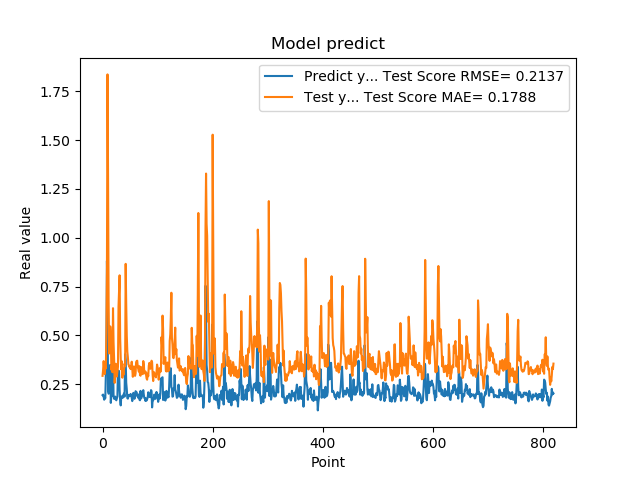

The file beside this chart, header and first rows:
1.941800117492676059e-01, 2.928760567299064088e-01
1.970258951187133512e-01, 3.224275696410407455e-01
1.859861761331558505e-01, 3.683506815906208987e-01
1.705197989940643033e-01, 3.307880484786726027e-01
1.844120919704437256e-01, 3.018850089801066172e-01
1.779371052980423251e-01, 3.400918127908595379e-01
3.004232645034790039e-01, 3.311278343326297113e-01
3.969086110591887873e-01, 5.124606768671421397e-01
8.820003867149353027e-01, 8.587733229092677778e-01
6.841114759445190430e-01, 1.836992580188809843e+00
2.116497457027435580e-01, 1.322278365847441961e+00
2.014262527227401733e-01, 6.766375916184043104e-01
2.061583995819092074e-01, 4.073291835200267275e-01
3.160260915756225586e-01, 4.388153050131988198e-01
3.489396274089813232e-01, 5.461385539998251382e-01
1.544443815946578979e-01, 5.014945103880041888e-01
1.959947794675827026e-01, 3.236973177463150497e-01
1.894801408052444180e-01, 3.452171501946581511e-01
4.474425017833709162e-01, 3.114722725085859456e-01
3.771362304687500555e-01, 6.394262381793969219e-01
1.889318972826004028e-01, 4.659121180702537335e-01
1.752775162458419522e-01, 3.788012665273267077e-01
1.822472065687180121e-01, 2.568111957390366018e-01
1.866402029991149902e-01, 2.958624145588638621e-01
1.715678423643112183e-01, 3.549056950263567711e-01
1.676391065120696744e-01, 3.084609457197697857e-01
1.773854047060013095e-01, 2.895903775009071590e-01
1.872433423995972235e-01, 3.131357579585385409e-01
3.204146027565002441e-01, 3.393980378624252836e-01
3.134283721446990967e-01, 6.468466179212970513e-01
3.171058297157288153e-01, 7.322330648959486377e-01
2.202603369951247891e-01, 8.078487243634286941e-01
1.659800857305526733e-01, 4.873825268443126579e-01
1.415748745203018188e-01, 3.828626253773390054e-01
1.852595061063766479e-01, 3.252617378485697097e-01
1.814238876104354858e-01, 3.675302767355099753e-01
1.905867606401443481e-01, 2.833921007081139365e-01
1.810430586338043213e-01, 3.202606224117738876e-01
1.954265981912612915e-01, 2.976241979259592330e-01
2.029463946819305142e-01, 3.266935417960301069e-01
1.862521618604660034e-01, 3.549495449183389106e-01
4.038094580173492432e-01, 3.421101449334366662e-01
3.743042349815369207e-01, 8.665460808527091219e-01
2.572054266929626465e-01, 6.585911254358221001e-01
2.253161966800689420e-01, 4.986479860942234499e-01
1.787700653076171875e-01, 4.167108237157565176e-01
1.761920750141143799e-01, 3.886411898601867532e-01
1.861467957496643066e-01, 3.509905401838218642e-01
1.954011768102645874e-01, 3.466000002215769982e-01
1.907722949981689176e-01, 3.368385812217900011e-01
1.898660957813262939e-01, 3.438800789757827103e-01
2.001174986362457275e-01, 3.272435013835470197e-01
1.922753006219863892e-01, 3.386892902435515440e-01
1.810636967420578003e-01, 3.653047534594474621e-01
1.635809391736984530e-01, 3.249761947390086836e-01
1.916799396276473999e-01, 2.881104646426750349e-01
2.058236002922058105e-01, 3.184517173233711862e-01
1.857409924268722812e-01, 3.412247725089585515e-01
1.752161234617233276e-01, 3.348795914237521210e-01
1.845117062330245972e-01, 2.927870799997068785e-01
2.143009155988692682e-01, 3.046822666543129721e-01
... 759 more rows
